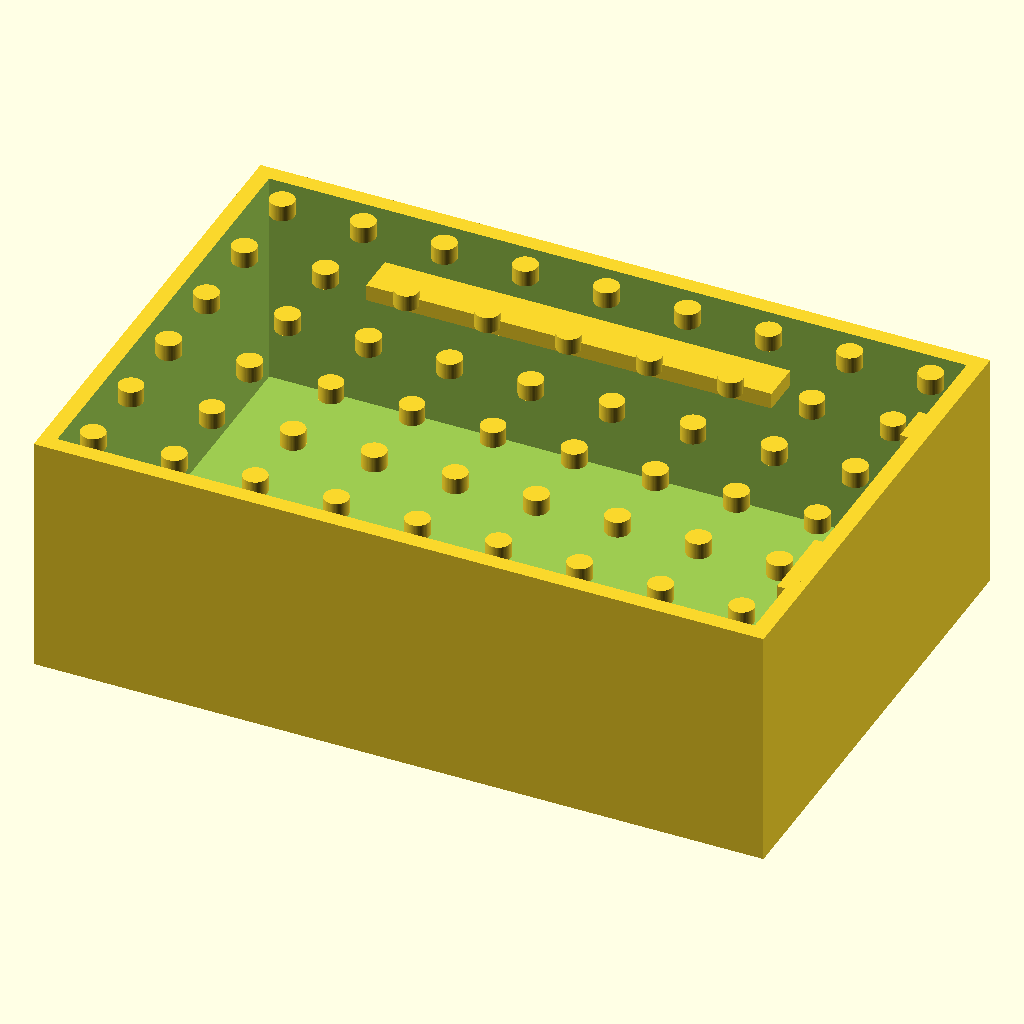
Cell 1: the model at its default parameters.
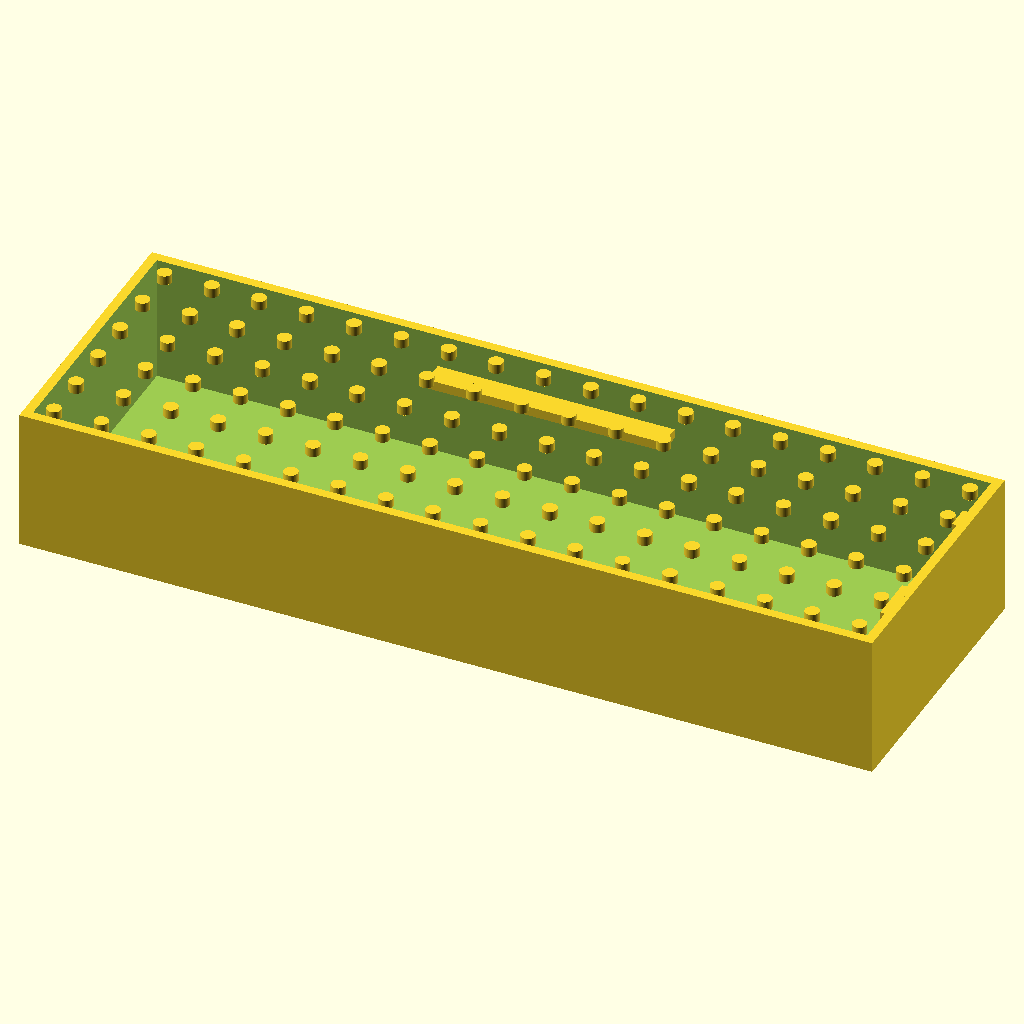
Cell 2 — case_length set to 180, the other parameters unchanged.
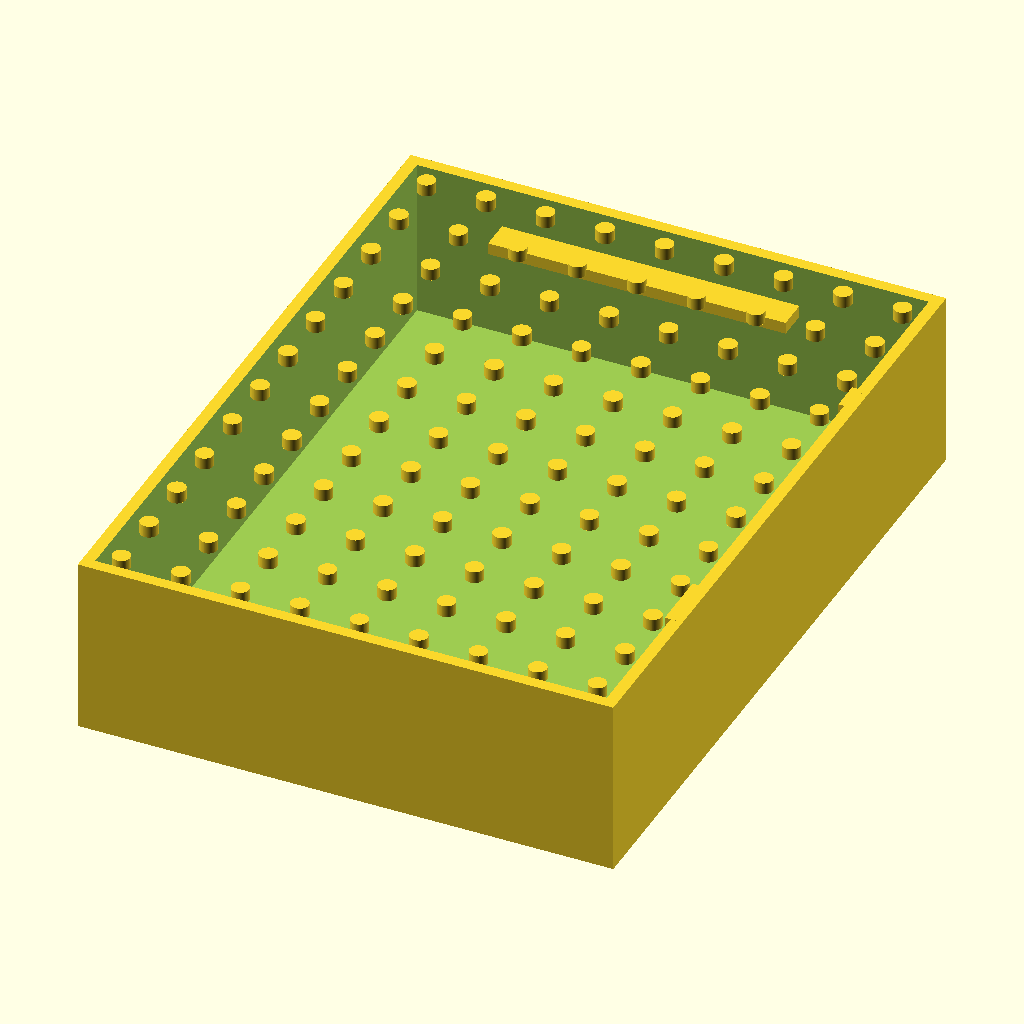
Cell 3 — case_width set to 120, the other parameters unchanged.
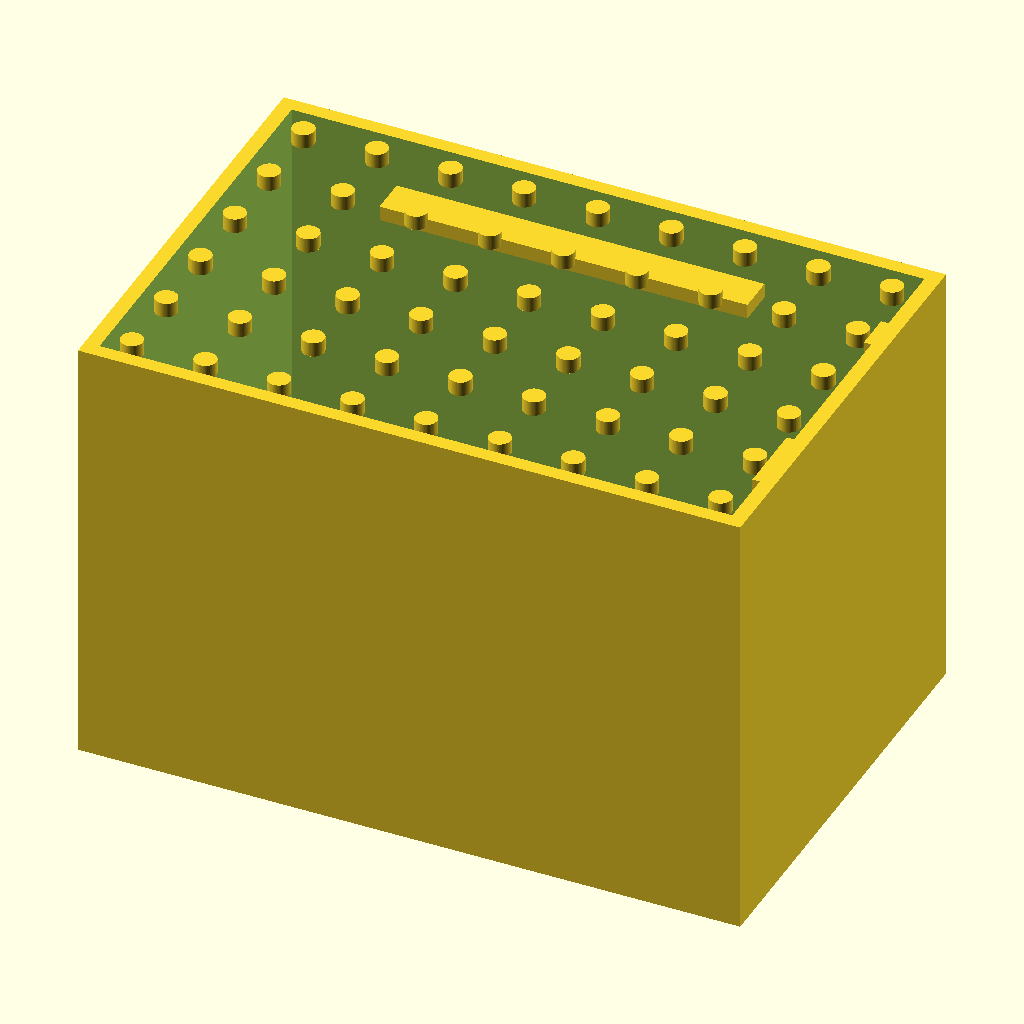
Cell 4 — case_height set to 60, the other parameters unchanged.
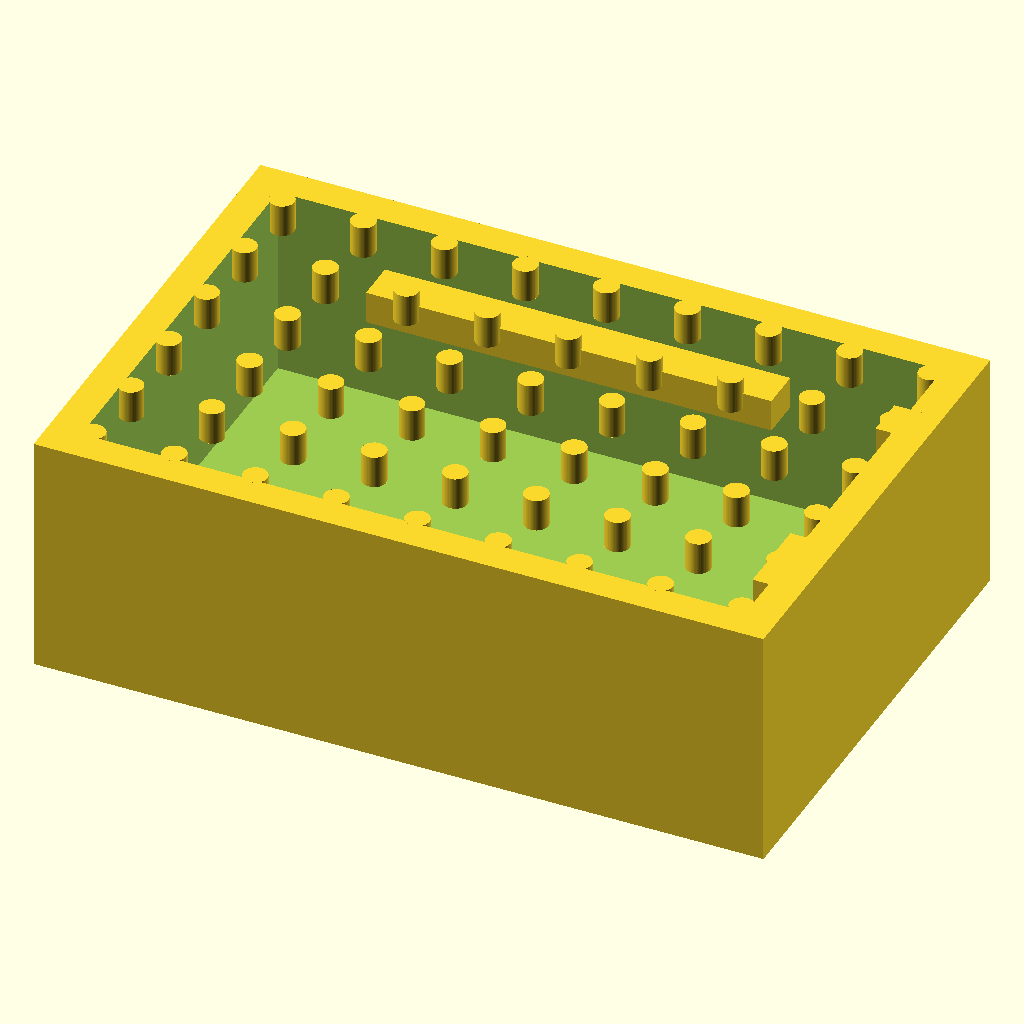
Cell 5 — wall_thickness set to 4, the other parameters unchanged.
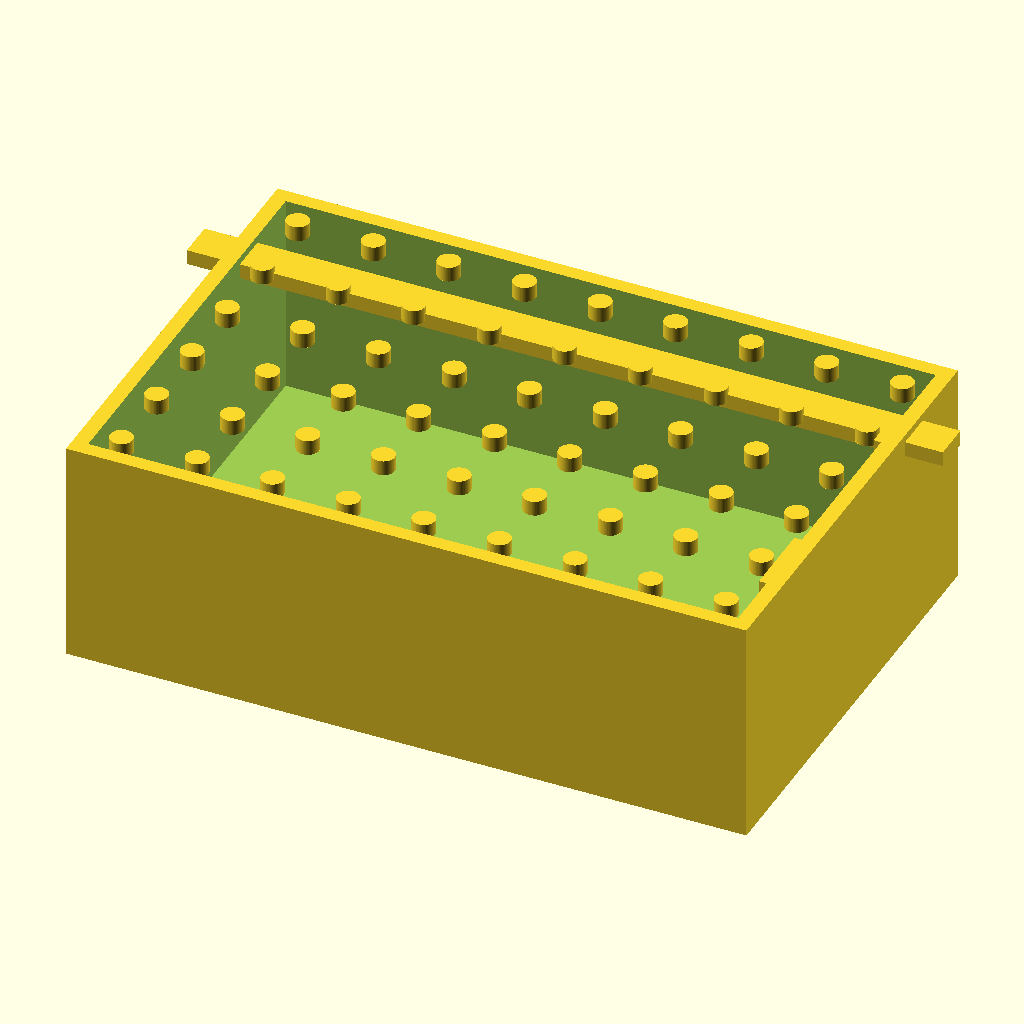
Cell 6: the same model with gpio_slot_length = 100.
All cells are drawn from the same view direction (rotation 55°, 0°, 25°, orthographic, colour scheme Cornfield), but the view is re-fitted for each cell, so position and scale can differ between cells as well as the parameter.
The OpenSCAD source (pipeline/evaluation/nopscadlib_benchmark/20260427_184749/gpt4o/bench_complex_03.scad):
// Raspberry Pi 4 Case with GPIO Slot, Ventilation, and Port Cutouts

$fn=64;

// Main enclosure dimensions
case_length = 90;
case_width = 60;
case_height = 30;
wall_thickness = 2;

// GPIO slot dimensions
gpio_slot_length = 50;
gpio_slot_width = 5;
gpio_slot_offset = 10;

// Ventilation hole dimensions
vent_diameter = 3;
vent_spacing = 10;

// Port cutout dimensions
usb_cutout_length = 15;
usb_cutout_width = 10;
usb_cutout_height = 10;
hdmi_cutout_length = 15;
hdmi_cutout_width = 5;
hdmi_cutout_height = 10;

// Create the main case
module main_case() {
    difference() {
        // Outer shell
        cube([case_length, case_width, case_height], center=true);
        
        // Inner cavity
        translate([0, 0, wall_thickness])
            cube([case_length - 2*wall_thickness, case_width - 2*wall_thickness, case_height - wall_thickness], center=true);
    }
}

// Create GPIO slot
module gpio_slot() {
    translate([0, case_width/2 - gpio_slot_width/2 - gpio_slot_offset, case_height/2 - wall_thickness])
        cube([gpio_slot_length, gpio_slot_width, wall_thickness], center=true);
}

// Create ventilation holes
module ventilation() {
    for (x = [-case_length/2 + vent_spacing/2 : vent_spacing : case_length/2 - vent_spacing/2])
        for (y = [-case_width/2 + vent_spacing/2 : vent_spacing : case_width/2 - vent_spacing/2])
            translate([x, y, case_height/2 - wall_thickness/2])
                cylinder(h=wall_thickness, d=vent_diameter, center=true);
}

// Create port cutouts
module port_cutouts() {
    translate([case_length/2 - wall_thickness, -case_width/4, case_height/2 - usb_cutout_height/2])
        cube([wall_thickness, usb_cutout_width, usb_cutout_height], center=true);
    
    translate([case_length/2 - wall_thickness, case_width/4, case_height/2 - hdmi_cutout_height/2])
        cube([wall_thickness, hdmi_cutout_width, hdmi_cutout_height], center=true);
}

// Assemble the case
union() {
    main_case();
    gpio_slot();
    ventilation();
    port_cutouts();
}
Parameter table extracted from the source (name, type, default, range or options):
case_length: number, default 90
case_width: number, default 60
case_height: number, default 30
wall_thickness: number, default 2
gpio_slot_length: number, default 50
gpio_slot_width: number, default 5
gpio_slot_offset: number, default 10
vent_diameter: number, default 3
vent_spacing: number, default 10
usb_cutout_length: number, default 15
usb_cutout_width: number, default 10
usb_cutout_height: number, default 10
hdmi_cutout_length: number, default 15
hdmi_cutout_width: number, default 5
hdmi_cutout_height: number, default 10
